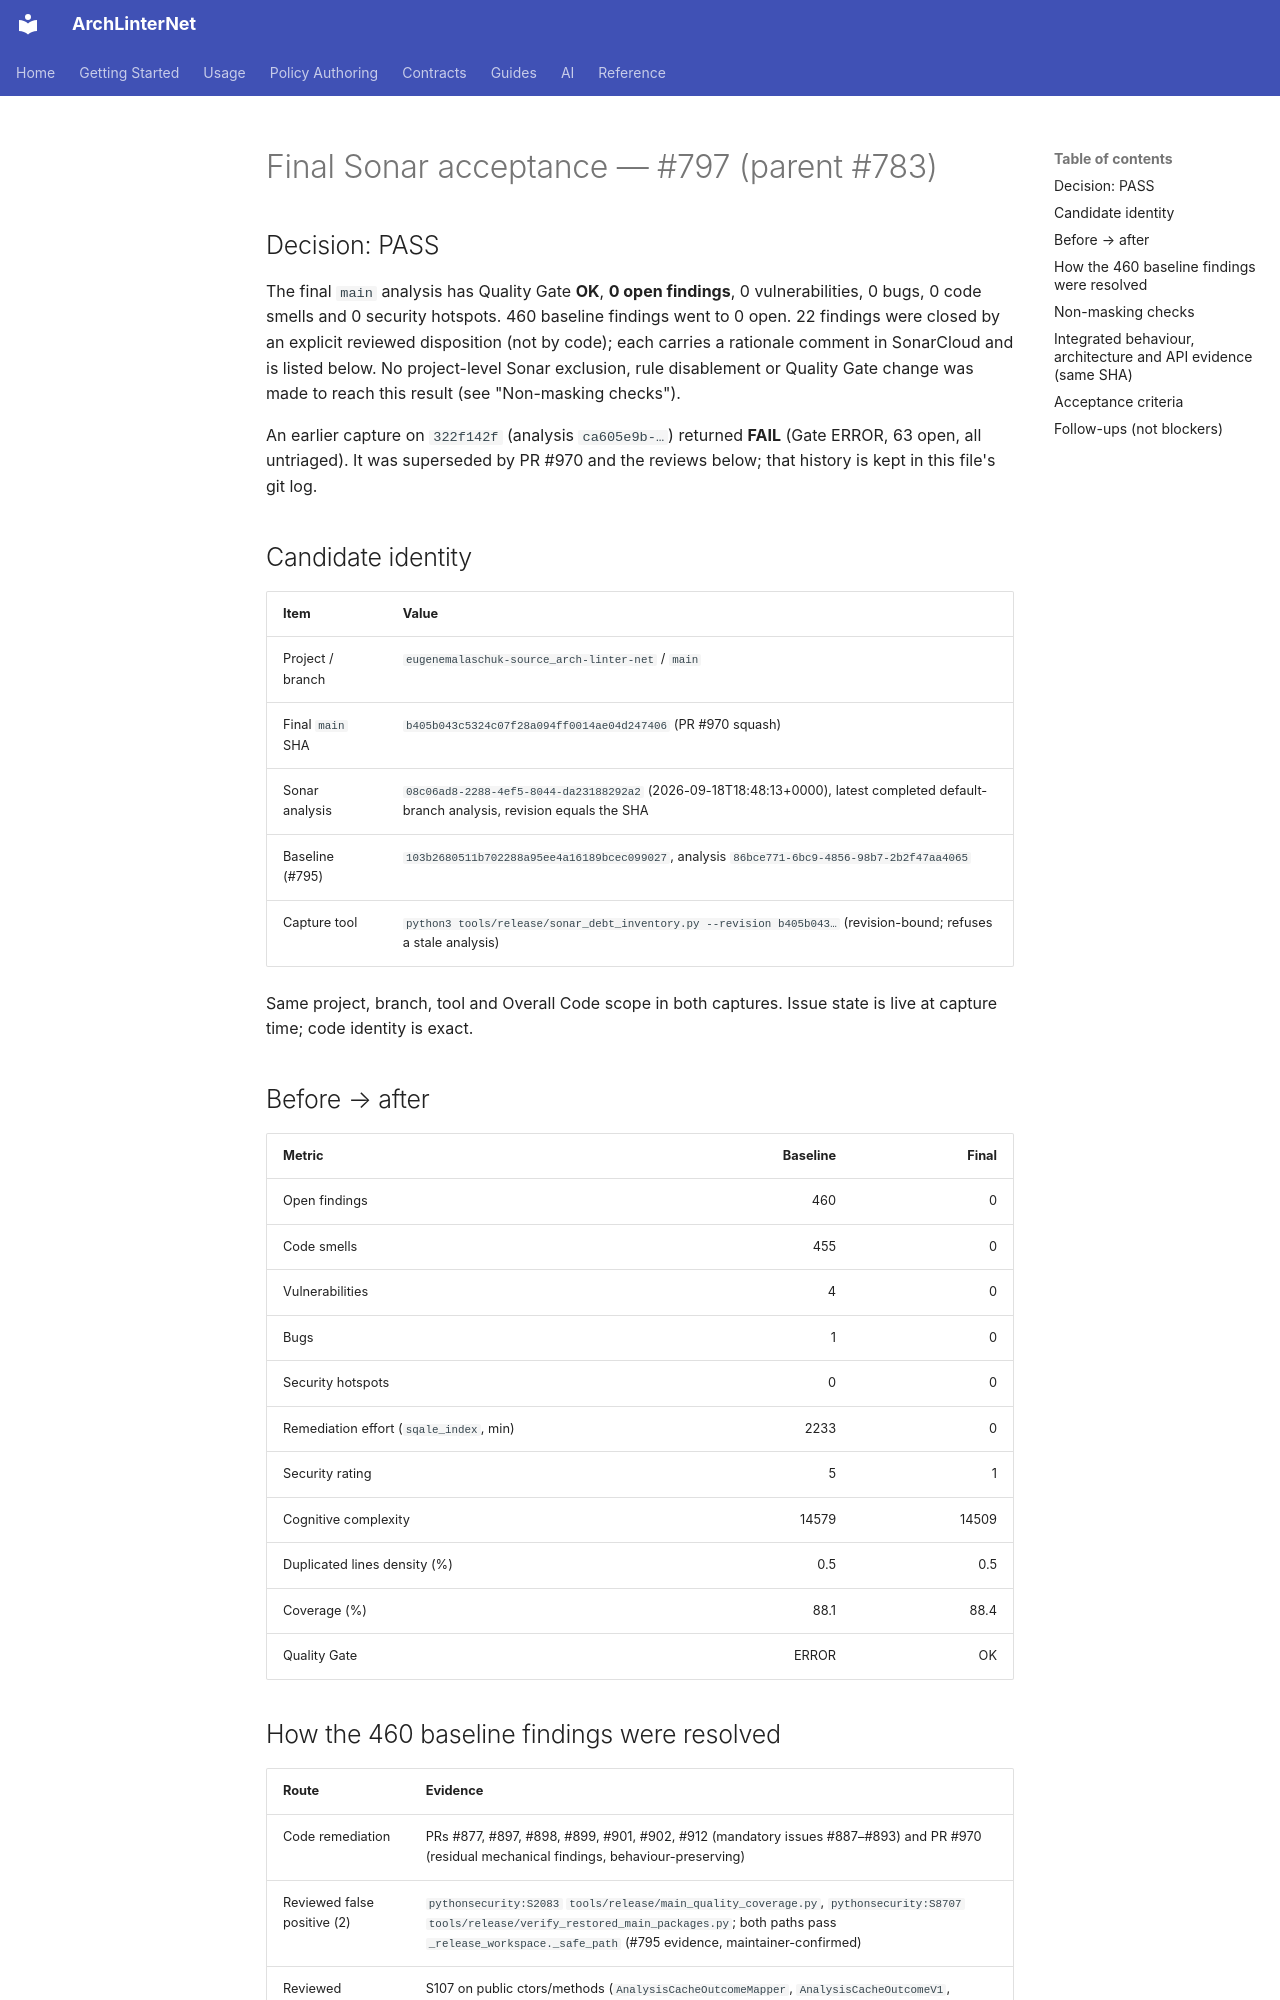

repository: eugenemalaschuk-source/arch-linter-net · page: internal/sonar-final-acceptance-2026-09-18/index.html · generator: mkdocs

# Final Sonar acceptance — #797 (parent #783)

## Decision: PASS

The final `main` analysis has Quality Gate **OK**, **0 open findings**, 0 vulnerabilities, 0 bugs, 0 code smells and 0
security hotspots. 460 baseline findings went to 0 open. 22 findings were closed by an explicit reviewed disposition
(not by code); each carries a rationale comment in SonarCloud and is listed below. No project-level Sonar exclusion,
rule disablement or Quality Gate change was made to reach this result (see "Non-masking checks").

An earlier capture on `322f142f` (analysis `ca605e9b-…`) returned **FAIL** (Gate ERROR, 63 open, all untriaged). It was
superseded by PR #970 and the reviews below; that history is kept in this file's git log.

## Candidate identity

| Item | Value |
| --- | --- |
| Project / branch | `eugenemalaschuk-source_arch-linter-net` / `main` |
| Final `main` SHA | `b405b043c5324c07f28a094ff0014ae04d247406` (PR #970 squash) |
| Sonar analysis | `08c06ad8-2288-4ef5-8044-da23188292a2` (2026-09-18T18:48:13+0000), latest completed default-branch analysis, revision equals the SHA |
| Baseline (#795) | `103b2680511b702288a95ee4a16189bcec099027`, analysis `86bce771-6bc9-4856-98b7-2b2f47aa4065` |
| Capture tool | `python3 tools/release/sonar_debt_inventory.py --revision b405b043…` (revision-bound; refuses a stale analysis) |

Same project, branch, tool and Overall Code scope in both captures. Issue state is live at capture time; code identity is exact.

## Before → after

| Metric | Baseline | Final |
| --- | ---: | ---: |
| Open findings | 460 | 0 |
| Code smells | 455 | 0 |
| Vulnerabilities | 4 | 0 |
| Bugs | 1 | 0 |
| Security hotspots | 0 | 0 |
| Remediation effort (`sqale_index`, min) | 2233 | 0 |
| Security rating | 5 | 1 |
| Cognitive complexity | 14579 | 14509 |
| Duplicated lines density (%) | 0.5 | 0.5 |
| Coverage (%) | 88.1 | 88.4 |
| Quality Gate | ERROR | OK |
